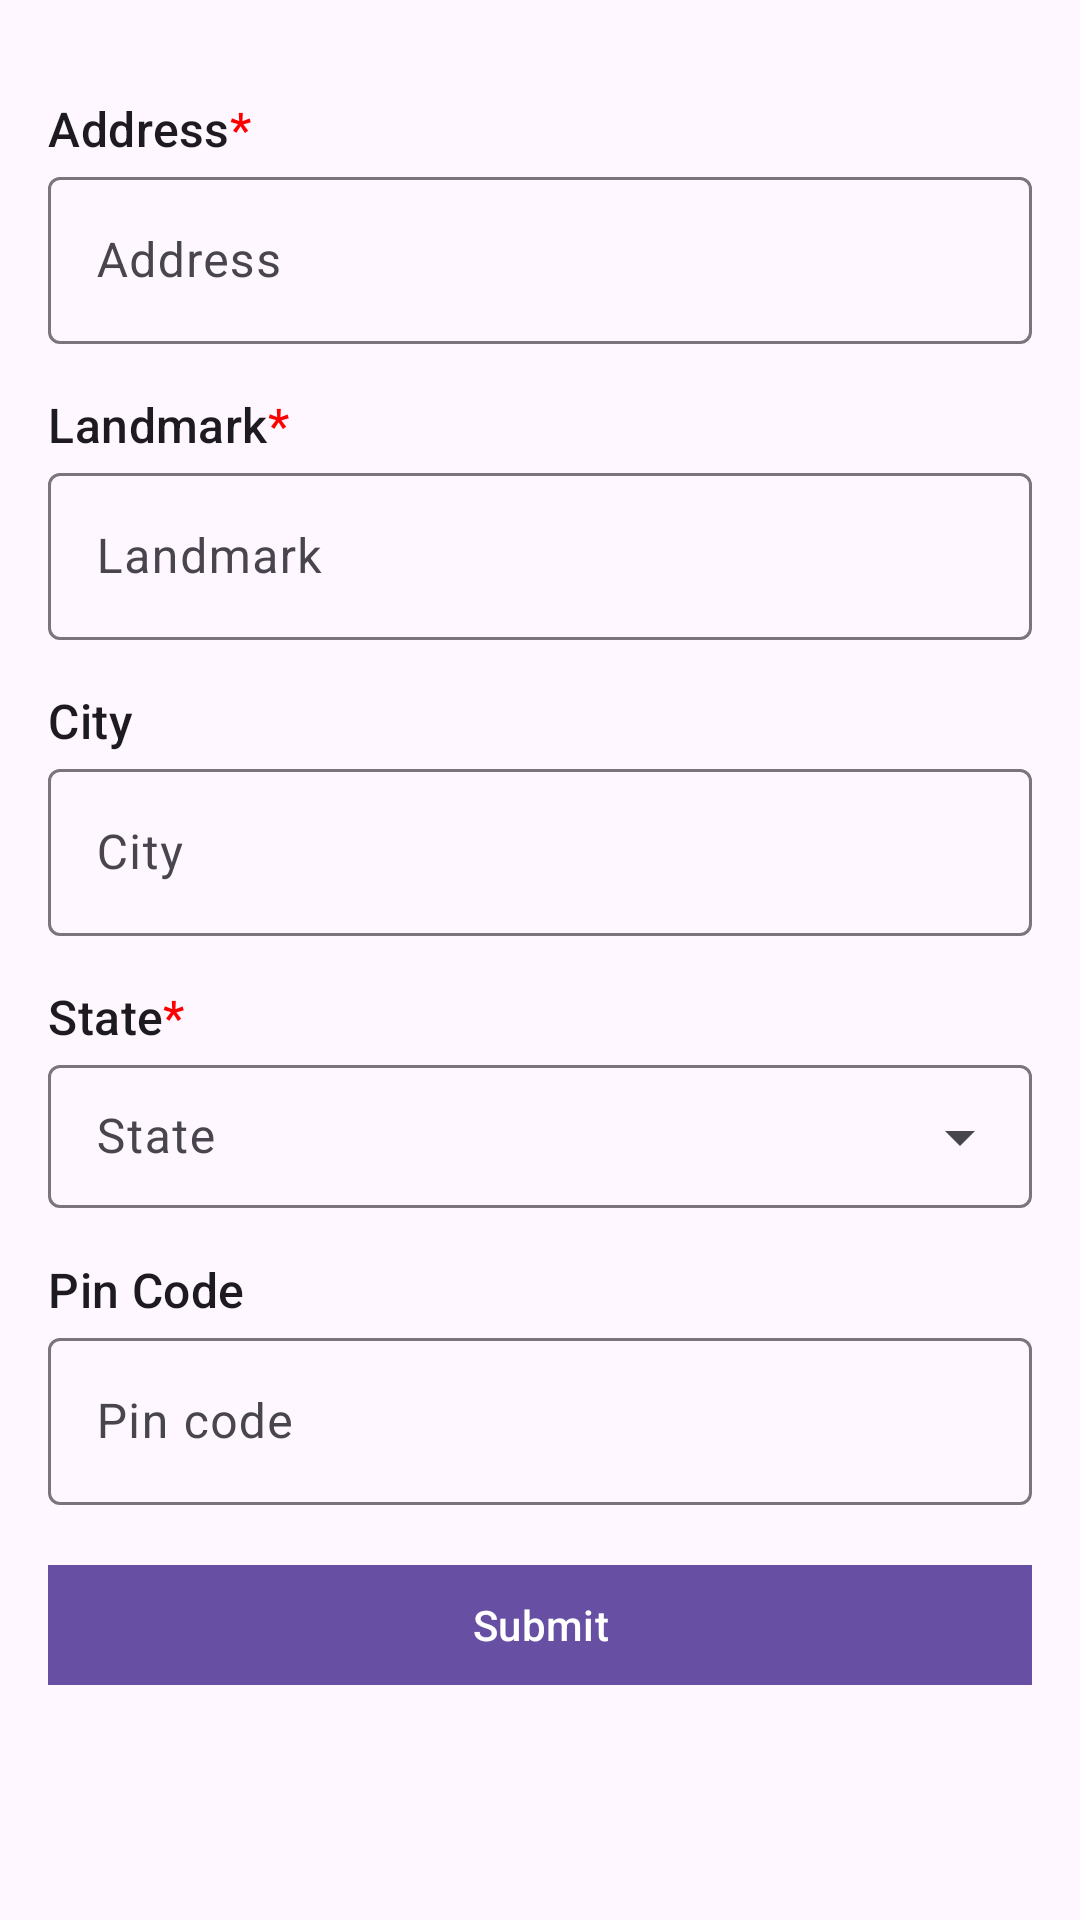

This screen was rendered from an Android layout file. Write that file and the resources it references.
<!-- AndroidManifest.xml: application theme Theme.NeoStarTask -->
<!-- res/layout/fragment_user_address.xml -->
<?xml version="1.0" encoding="utf-8"?>
<ScrollView xmlns:android="http://schemas.android.com/apk/res/android"
    xmlns:app="http://schemas.android.com/apk/res-auto"
    android:layout_width="match_parent"
    android:layout_height="match_parent">

    <androidx.constraintlayout.widget.ConstraintLayout
        android:layout_width="match_parent"
        android:layout_height="wrap_content"
        android:fitsSystemWindows="true"
        android:padding="@dimen/dimen_16dp">

        
        <com.google.android.material.textview.MaterialTextView
            android:id="@+id/addressTextView"
            style="@style/TextAppearance.Material3.TitleMedium"
            android:layout_width="wrap_content"
            android:layout_height="wrap_content"
            android:layout_marginTop="@dimen/dimen_16dp"
            android:text="@string/address_label"
            app:layout_constraintStart_toStartOf="parent"
            app:layout_constraintTop_toTopOf="parent" />

        <com.google.android.material.textfield.TextInputLayout
            android:id="@+id/addressInputLayout"
            android:layout_width="match_parent"
            android:layout_height="wrap_content"
            android:hint="@string/address_hint"
            app:layout_constraintEnd_toEndOf="parent"
            app:layout_constraintStart_toStartOf="parent"
            app:layout_constraintTop_toBottomOf="@id/addressTextView"
            app:startIconDrawable="@drawable/round_location_city_24">

            <com.google.android.material.textfield.TextInputEditText
                android:id="@+id/addressEditText"
                android:layout_width="match_parent"
                android:layout_height="wrap_content"
                android:imeOptions="actionNext"
                android:inputType="text"
                android:maxLines="1" />
        </com.google.android.material.textfield.TextInputLayout>
        

        
        <com.google.android.material.textview.MaterialTextView
            android:id="@+id/landmarkTextView"
            style="@style/TextAppearance.Material3.TitleMedium"
            android:layout_width="wrap_content"
            android:layout_height="wrap_content"
            android:layout_marginTop="@dimen/dimen_16dp"
            android:text="@string/landmark_label"
            app:layout_constraintStart_toStartOf="parent"
            app:layout_constraintTop_toBottomOf="@id/addressInputLayout" />

        <com.google.android.material.textfield.TextInputLayout
            android:id="@+id/landmarkInputLayout"
            android:layout_width="match_parent"
            android:layout_height="wrap_content"
            android:hint="@string/landmark_hint"
            app:layout_constraintEnd_toEndOf="parent"
            app:layout_constraintStart_toStartOf="parent"
            app:layout_constraintTop_toBottomOf="@id/landmarkTextView"
            app:startIconDrawable="@drawable/round_location_city_24">

            <com.google.android.material.textfield.TextInputEditText
                android:id="@+id/landmarkEditText"
                android:layout_width="match_parent"
                android:layout_height="wrap_content"
                android:imeOptions="actionNext"
                android:inputType="text"
                android:maxLines="1" />
        </com.google.android.material.textfield.TextInputLayout>
        

        
        <com.google.android.material.textview.MaterialTextView
            android:id="@+id/cityTextView"
            style="@style/TextAppearance.Material3.TitleMedium"
            android:layout_width="wrap_content"
            android:layout_height="wrap_content"
            android:layout_marginTop="@dimen/dimen_16dp"
            android:text="@string/city_label"
            app:layout_constraintStart_toStartOf="parent"
            app:layout_constraintTop_toBottomOf="@id/landmarkInputLayout" />

        <com.google.android.material.textfield.TextInputLayout
            android:id="@+id/cityInputLayout"
            android:layout_width="match_parent"
            android:layout_height="wrap_content"
            android:hint="@string/city_hint"
            app:layout_constraintEnd_toEndOf="parent"
            app:layout_constraintStart_toStartOf="parent"
            app:layout_constraintTop_toBottomOf="@id/cityTextView"
            app:startIconDrawable="@drawable/round_location_city_24">

            <com.google.android.material.textfield.TextInputEditText
                android:id="@+id/cityEditText"
                android:layout_width="match_parent"
                android:layout_height="wrap_content"
                android:imeOptions="actionNext"
                android:inputType="text"
                android:maxLines="1" />
        </com.google.android.material.textfield.TextInputLayout>
        

        
        <com.google.android.material.textview.MaterialTextView
            android:id="@+id/stateTextView"
            style="@style/TextAppearance.Material3.TitleMedium"
            android:layout_width="wrap_content"
            android:layout_height="wrap_content"
            android:layout_marginTop="@dimen/dimen_16dp"
            android:text="@string/state_label"
            app:layout_constraintStart_toStartOf="parent"
            app:layout_constraintTop_toBottomOf="@id/cityInputLayout" />

        <com.google.android.material.textfield.TextInputLayout
            android:id="@+id/stateInputLayout"
            style="@style/Widget.Material3.TextInputLayout.OutlinedBox.Dense.ExposedDropdownMenu"
            android:layout_width="match_parent"
            android:layout_height="wrap_content"
            android:hint="@string/state_hint"
            app:layout_constraintEnd_toEndOf="parent"
            app:layout_constraintStart_toStartOf="parent"
            app:layout_constraintTop_toBottomOf="@id/stateTextView"
            app:startIconDrawable="@drawable/round_location_city_24">

            <com.google.android.material.textfield.MaterialAutoCompleteTextView
                android:id="@+id/stateEditText"
                android:layout_width="match_parent"
                android:layout_height="wrap_content"
                android:imeOptions="actionNext"
                android:inputType="none"
                android:maxLines="1" />
        </com.google.android.material.textfield.TextInputLayout>
        

        
        <com.google.android.material.textview.MaterialTextView
            android:id="@+id/pinCodeTextView"
            style="@style/TextAppearance.Material3.TitleMedium"
            android:layout_width="wrap_content"
            android:layout_height="wrap_content"
            android:layout_marginTop="@dimen/dimen_16dp"
            android:text="@string/pin_code_label"
            app:layout_constraintStart_toStartOf="parent"
            app:layout_constraintTop_toBottomOf="@id/stateInputLayout" />

        <com.google.android.material.textfield.TextInputLayout
            android:id="@+id/pinCodeInputLayout"
            android:layout_width="match_parent"
            android:layout_height="wrap_content"
            android:hint="@string/pin_code_hint"
            app:layout_constraintEnd_toEndOf="parent"
            app:layout_constraintStart_toStartOf="parent"
            app:layout_constraintTop_toBottomOf="@id/pinCodeTextView"
            app:startIconDrawable="@drawable/round_location_city_24">

            <com.google.android.material.textfield.TextInputEditText
                android:id="@+id/pinCodeEditText"
                android:layout_width="match_parent"
                android:layout_height="wrap_content"
                android:imeOptions="actionDone"
                android:inputType="text"
                android:maxLength="6"
                android:maxLines="1" />
        </com.google.android.material.textfield.TextInputLayout>
        

        
        <com.google.android.material.button.MaterialButton
            android:id="@+id/submitButton"
            android:layout_width="match_parent"
            android:layout_height="wrap_content"
            android:layout_marginVertical="@dimen/dimen_16dp"
            android:text="@string/submit"
            app:cornerRadius="@dimen/dimen_0dp"
            app:layout_constraintBottom_toBottomOf="parent"
            app:layout_constraintEnd_toEndOf="parent"
            app:layout_constraintStart_toStartOf="parent"
            app:layout_constraintTop_toBottomOf="@id/pinCodeInputLayout" />
        
    </androidx.constraintlayout.widget.ConstraintLayout>
</ScrollView>
<!-- resources referenced by this layout -->
<resources>
  <dimen name="dimen_0dp">0dp</dimen>
  <dimen name="dimen_16dp">16dp</dimen>
  <string name="address_hint">Address</string>
  <string name="address_label">Address<font color="#FF0000">*</font></string>
  <string name="city_hint">City</string>
  <string name="city_label">City</string>
  <string name="landmark_hint">Landmark</string>
  <string name="landmark_label">Landmark<font color="#FF0000">*</font></string>
  <string name="pin_code_hint">Pin code</string>
  <string name="pin_code_label">Pin Code</string>
  <string name="state_hint">State</string>
  <string name="state_label">State<font color="#FF0000">*</font></string>
  <string name="submit">Submit</string>
  <style name="Theme.NeoStarTask" parent="Base.Theme.NeoStarTask" />
  <style name="Base.Theme.NeoStarTask" parent="Theme.Material3.DayNight.NoActionBar">
          
          
      </style>
</resources>
